Run: headless pygame with SDL's dummy video driver; simulated clock (each Clock.tick advances the game by its frame time, no real sleeping); random seed 0; keys injected as events and as key.get_pressed() state; no mouse input.
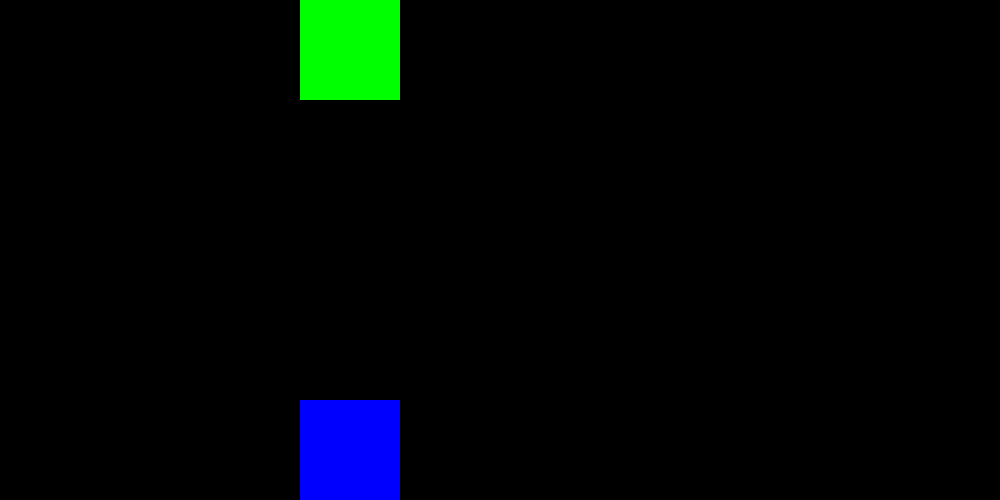
Frame 1 of 4 · flips 1–60 · no input
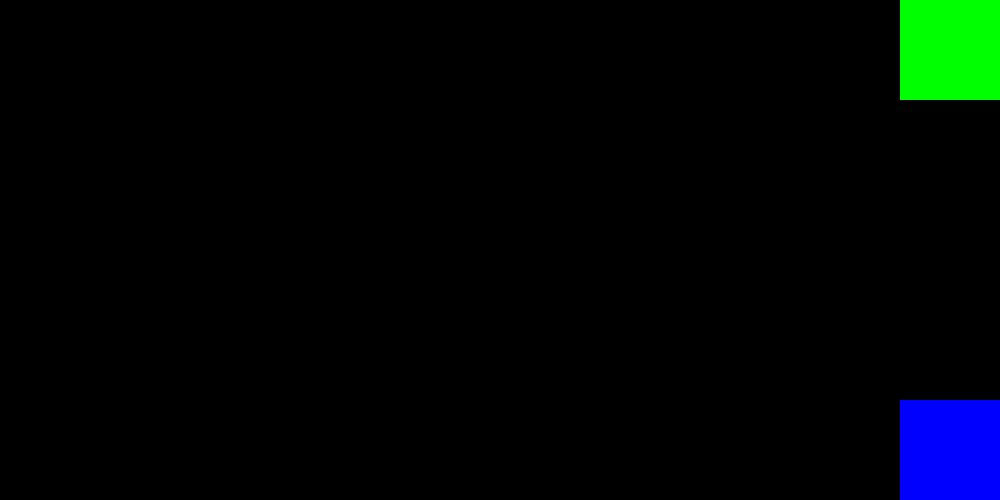
Frame 2 of 4 · flips 61–180 · tapped SPACE, RETURN · held RIGHT (→), D
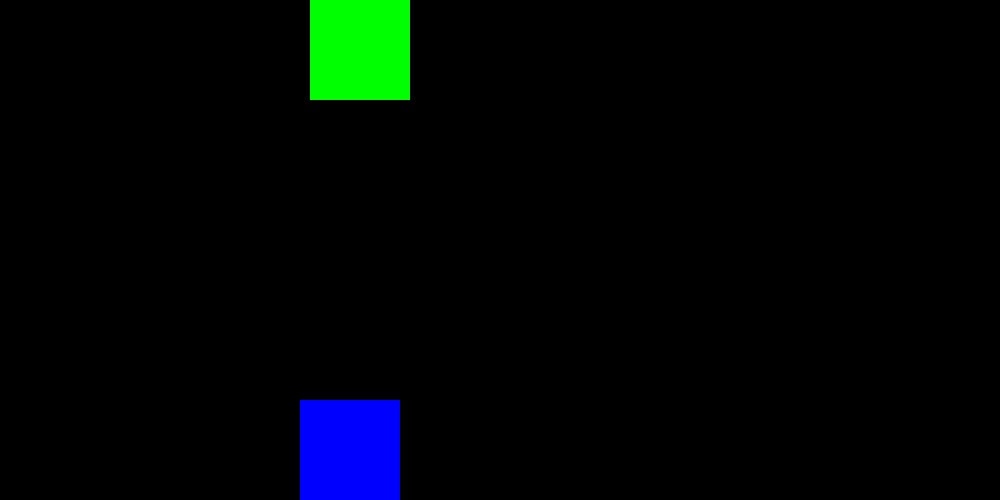
Frame 3 of 4 · flips 181–300 · held DOWN (↓), S
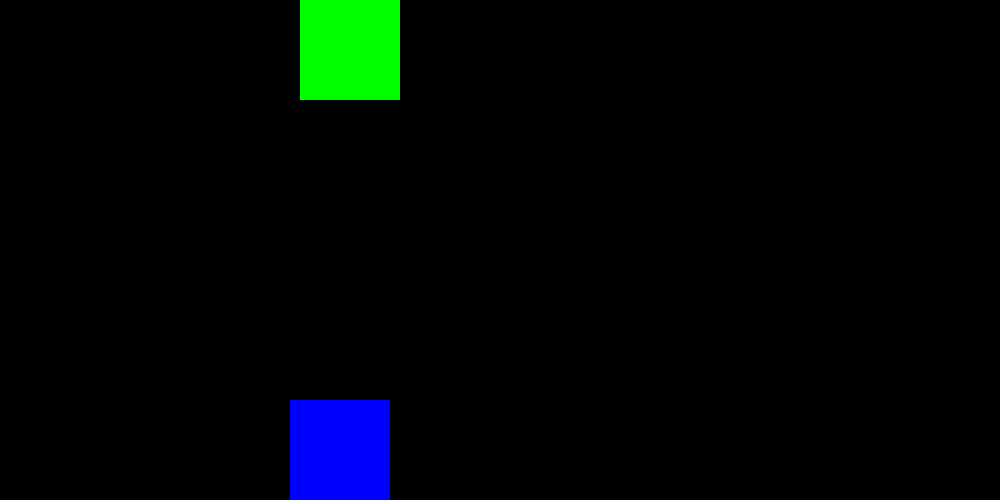
Frame 4 of 4 · flips 301–420 · held LEFT (←), A, UP (↑), W

The pygame program that drew these frames:

import pygame, sys
from pygame.locals import *

pygame.init()
resolution = (1000, 500)
screen = pygame.display.set_mode(resolution)
screen_rect = pygame.Rect(0,0,1000,500)
clock = pygame.time.Clock()

box1 = pygame.Surface((100,100))
box1.fill((0,255,0))
box1_rect = pygame.Rect(0,0,100,100)

box2 = pygame.Surface((100,100))
box2.fill((0,0,255))
box2_rect = pygame.Rect(0,400,100,100)
move_speed = 5


while True: # Main gameplay loop

    keys = pygame.key.get_pressed()    # Check which keys have been pressed
    for event in pygame.event.get():    # Checks what events happened, and act on them.
        if event.type == QUIT:
            sys.exit(0)
        if keys[pygame.K_ESCAPE]:
            sys.exit(0)

    screen.fill(color=(0,0,0)) # Paint the whole screen black

#box 1
    box1_rect = box1_rect.move(move_speed,0)
    screen.blit(box1, box1_rect.topleft)

    if box1_rect.right > 1000 or box1_rect.left < 0:
        move_speed *= -1

#box 2
    box2_rect = box2_rect.move(move_speed, 0)
    screen.blit(box2, box2_rect.topleft)

    if box2_rect.right > 1000 or box2_rect.left < 0:
        move_speed *= -1



    pygame.display.flip() # Update the Display with the contents of the Display's surface
    clock.tick(60) #
